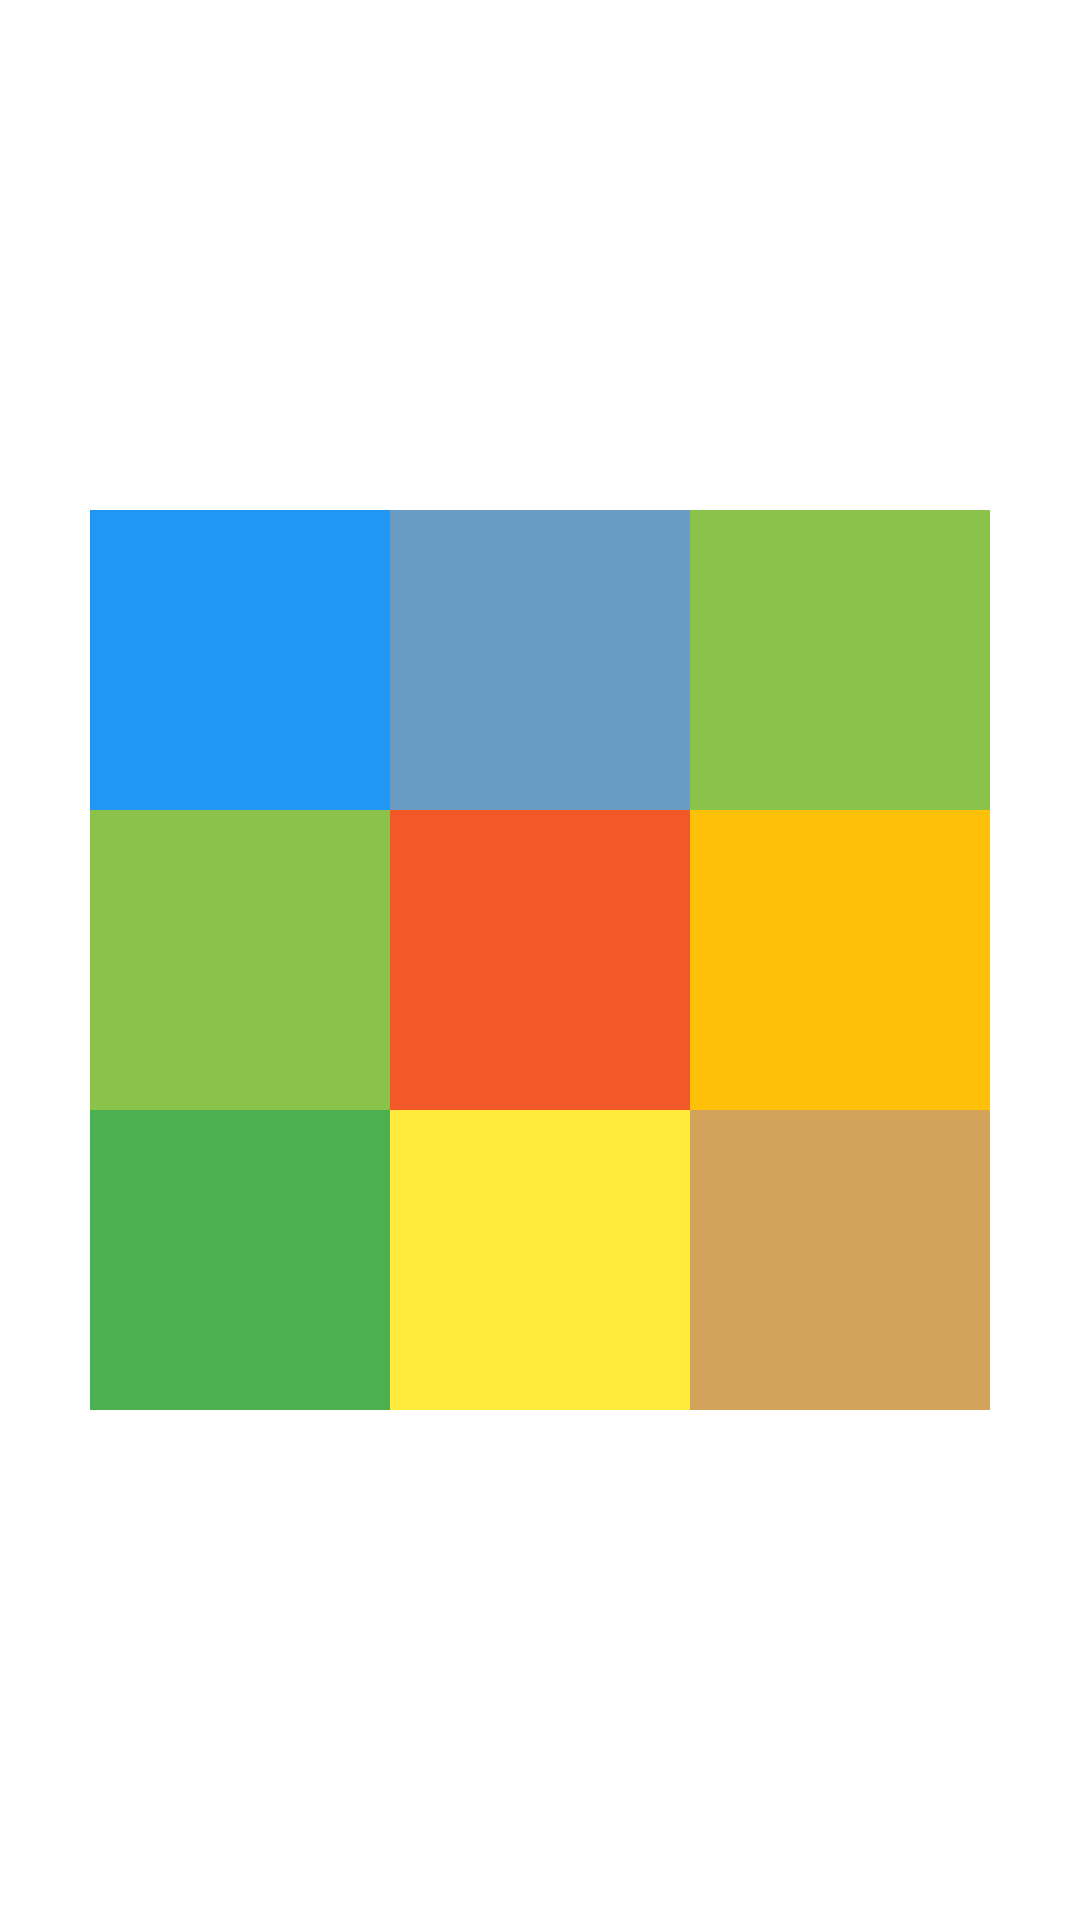

Android layout source for this screen:
<!-- AndroidManifest.xml: application theme Theme.MyApplication -->
<!-- res/layout/practice_07.xml -->
<?xml version="1.0" encoding="utf-8"?>
<RelativeLayout xmlns:android="http://schemas.android.com/apk/res/android"
    android:layout_width="match_parent"
    android:layout_height="match_parent">

    <TextView
        android:id="@+id/view1"
        android:layout_width="100dp"
        android:layout_height="100dp"
        android:layout_centerInParent="true"
        android:background="#F35928" />

    <TextView
        android:id="@+id/view2"
        android:layout_width="100dp"
        android:layout_height="100dp"
        android:layout_centerInParent="true"
        android:layout_toRightOf="@+id/view1"
        android:background="#FFC107" />

    <TextView
        android:id="@+id/view3"
        android:layout_width="100dp"
        android:layout_height="100dp"
        android:layout_above="@+id/view2"
        android:layout_alignRight="@+id/view2"
        android:background="#8BC34A" />

    <TextView
        android:id="@+id/view4"
        android:layout_width="100dp"
        android:layout_height="100dp"
        android:layout_below="@+id/view2"
        android:layout_alignRight="@+id/view2"
        android:background="#D3A25B" />

    <TextView
        android:id="@+id/view5"
        android:layout_width="100dp"
        android:layout_height="100dp"
        android:layout_below="@+id/view1"
        android:layout_alignRight="@+id/view1"
        android:background="#FFEB3B" />

    <TextView
        android:id="@+id/view6"
        android:layout_width="100dp"
        android:layout_height="100dp"
        android:layout_centerInParent="true"
        android:layout_toLeftOf="@+id/view1"
        android:background="#8BC34A" />

    <TextView
        android:id="@+id/view7"
        android:layout_width="100dp"
        android:layout_height="100dp"
        android:layout_below="@+id/view6"
        android:layout_alignRight="@+id/view6"
        android:background="#4CAF50" />

    <TextView
        android:id="@+id/view8"
        android:layout_width="100dp"
        android:layout_height="100dp"
        android:layout_above="@+id/view1"
        android:layout_alignRight="@+id/view1"
        android:background="#699CC5" />

    <TextView
        android:id="@+id/view9"
        android:layout_width="100dp"
        android:layout_height="100dp"
        android:layout_above="@+id/view6"
        android:layout_alignRight="@+id/view6"
        android:background="#2196F3" />


</RelativeLayout>
<!-- resources referenced by this layout -->
<resources>
  <style name="Theme.MyApplication" parent="Theme.MaterialComponents.DayNight.DarkActionBar">
          
          <item name="colorPrimary">@color/purple_500</item>
          <item name="colorPrimaryVariant">@color/purple_700</item>
          <item name="colorOnPrimary">@color/white</item>
          
          <item name="colorSecondary">@color/teal_200</item>
          <item name="colorSecondaryVariant">@color/teal_700</item>
          <item name="colorOnSecondary">@color/black</item>
          
          <item name="android:statusBarColor" tools:targetApi="l">?attr/colorPrimaryVariant</item>
          
      </style>
  <color name="purple_500">#FF6200EE</color>
  <color name="purple_700">#FF3700B3</color>
  <color name="white">#FFFFFFFF</color>
  <color name="teal_200">#FF03DAC5</color>
  <color name="teal_700">#FF018786</color>
  <color name="black">#FF000000</color>
</resources>
